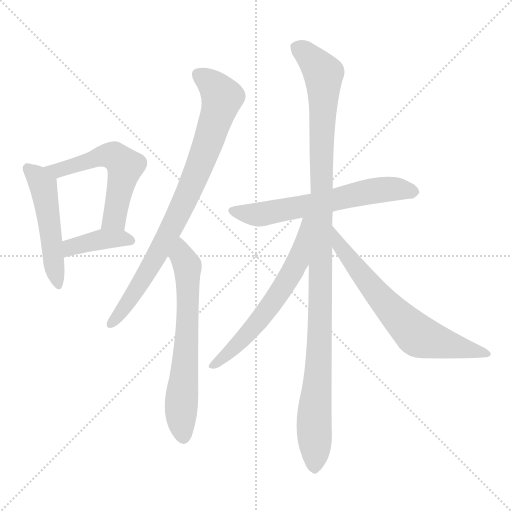
t = 0.00 s
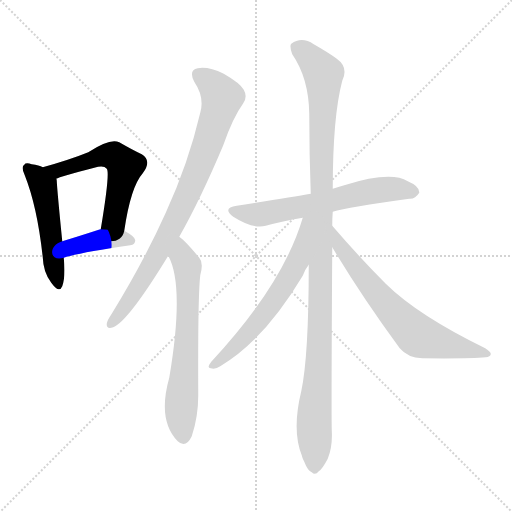
t = 1.49 s
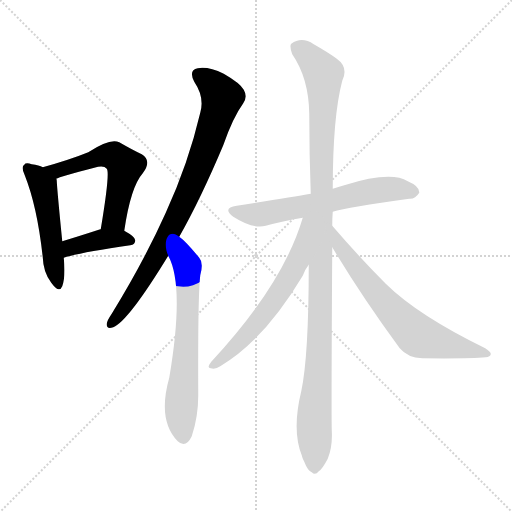
t = 2.98 s
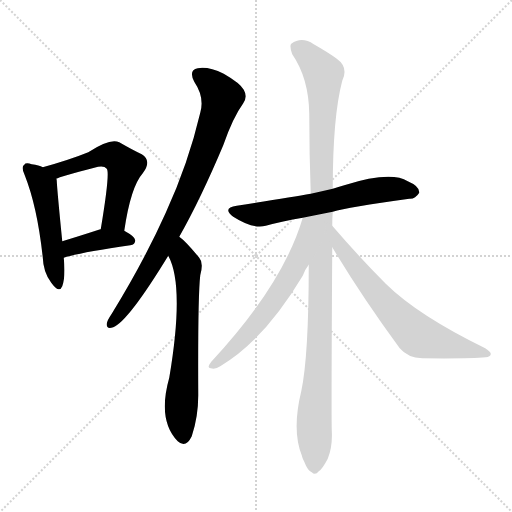
t = 4.47 s
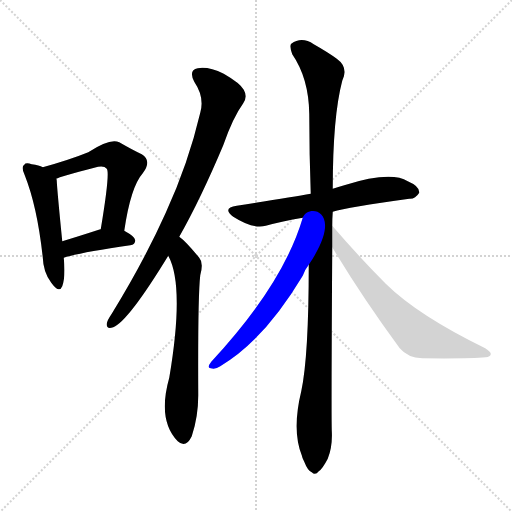
t = 5.96 s
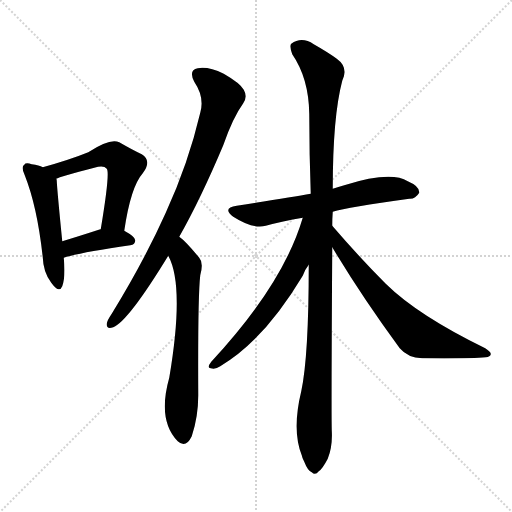
t = 7.45 s

The animated SVG that drew these frames (rendered in a browser with its animation timeline set to each time). Animation: 9 CSS @keyframes rules; one cycle of 7.45 s.

<svg version="1.1" viewBox="0 0 1024 1024" xmlns="http://www.w3.org/2000/svg">
  <g stroke="lightgray" stroke-dasharray="1,1" stroke-width="1" transform="scale(4, 4)">
    <line x1="0" y1="0" x2="256" y2="256"></line>
    <line x1="256" y1="0" x2="0" y2="256"></line>
    <line x1="128" y1="0" x2="128" y2="256"></line>
    <line x1="0" y1="128" x2="256" y2="128"></line>
  </g>
<g transform="scale(1, -1) translate(0, -900)">
   <style type="text/css">
    @keyframes keyframes0 {
      from {
       stroke: blue;
       stroke-dashoffset: 498;
       stroke-width: 128;
       }
       62% {
       animation-timing-function: step-end;
       stroke: blue;
       stroke-dashoffset: 0;
       stroke-width: 128;
       }
       to {
       stroke: black;
       stroke-width: 1024;
       }
       }
       #make-me-a-hanzi-animation-0 {
         animation: keyframes0 0.655273s both;
         animation-delay: 0.000000s;
         animation-timing-function: linear;
       }
    @keyframes keyframes1 {
      from {
       stroke: blue;
       stroke-dashoffset: 553;
       stroke-width: 128;
       }
       64% {
       animation-timing-function: step-end;
       stroke: blue;
       stroke-dashoffset: 0;
       stroke-width: 128;
       }
       to {
       stroke: black;
       stroke-width: 1024;
       }
       }
       #make-me-a-hanzi-animation-1 {
         animation: keyframes1 0.700033s both;
         animation-delay: 0.655273s;
         animation-timing-function: linear;
       }
    @keyframes keyframes2 {
      from {
       stroke: blue;
       stroke-dashoffset: 396;
       stroke-width: 128;
       }
       56% {
       animation-timing-function: step-end;
       stroke: blue;
       stroke-dashoffset: 0;
       stroke-width: 128;
       }
       to {
       stroke: black;
       stroke-width: 1024;
       }
       }
       #make-me-a-hanzi-animation-2 {
         animation: keyframes2 0.572266s both;
         animation-delay: 1.355306s;
         animation-timing-function: linear;
       }
    @keyframes keyframes3 {
      from {
       stroke: blue;
       stroke-dashoffset: 826;
       stroke-width: 128;
       }
       73% {
       animation-timing-function: step-end;
       stroke: blue;
       stroke-dashoffset: 0;
       stroke-width: 128;
       }
       to {
       stroke: black;
       stroke-width: 1024;
       }
       }
       #make-me-a-hanzi-animation-3 {
         animation: keyframes3 0.922201s both;
         animation-delay: 1.927572s;
         animation-timing-function: linear;
       }
    @keyframes keyframes4 {
      from {
       stroke: blue;
       stroke-dashoffset: 650;
       stroke-width: 128;
       }
       68% {
       animation-timing-function: step-end;
       stroke: blue;
       stroke-dashoffset: 0;
       stroke-width: 128;
       }
       to {
       stroke: black;
       stroke-width: 1024;
       }
       }
       #make-me-a-hanzi-animation-4 {
         animation: keyframes4 0.778971s both;
         animation-delay: 2.849772s;
         animation-timing-function: linear;
       }
    @keyframes keyframes5 {
      from {
       stroke: blue;
       stroke-dashoffset: 621;
       stroke-width: 128;
       }
       67% {
       animation-timing-function: step-end;
       stroke: blue;
       stroke-dashoffset: 0;
       stroke-width: 128;
       }
       to {
       stroke: black;
       stroke-width: 1024;
       }
       }
       #make-me-a-hanzi-animation-5 {
         animation: keyframes5 0.755371s both;
         animation-delay: 3.628743s;
         animation-timing-function: linear;
       }
    @keyframes keyframes6 {
      from {
       stroke: blue;
       stroke-dashoffset: 1115;
       stroke-width: 128;
       }
       78% {
       animation-timing-function: step-end;
       stroke: blue;
       stroke-dashoffset: 0;
       stroke-width: 128;
       }
       to {
       stroke: black;
       stroke-width: 1024;
       }
       }
       #make-me-a-hanzi-animation-6 {
         animation: keyframes6 1.157389s both;
         animation-delay: 4.384115s;
         animation-timing-function: linear;
       }
    @keyframes keyframes7 {
      from {
       stroke: blue;
       stroke-dashoffset: 611;
       stroke-width: 128;
       }
       67% {
       animation-timing-function: step-end;
       stroke: blue;
       stroke-dashoffset: 0;
       stroke-width: 128;
       }
       to {
       stroke: black;
       stroke-width: 1024;
       }
       }
       #make-me-a-hanzi-animation-7 {
         animation: keyframes7 0.747233s both;
         animation-delay: 5.541504s;
         animation-timing-function: linear;
       }
    @keyframes keyframes8 {
      from {
       stroke: blue;
       stroke-dashoffset: 673;
       stroke-width: 128;
       }
       69% {
       animation-timing-function: step-end;
       stroke: blue;
       stroke-dashoffset: 0;
       stroke-width: 128;
       }
       to {
       stroke: black;
       stroke-width: 1024;
       }
       }
       #make-me-a-hanzi-animation-8 {
         animation: keyframes8 0.797689s both;
         animation-delay: 6.288737s;
         animation-timing-function: linear;
       }
</style>
<path d="M 85.5 565.5 Q 78.5 569.5 63.5 571.5 Q 51.5 575.5 48.5 570.5 Q 41.5 566.5 49.5 549.5 Q 74.5 486.5 85.5 385.5 Q 86.5 355.5 102.5 334.5 Q 118.5 312.5 124.5 327.5 Q 131.5 346.5 127.5 384.5 L 124.5 417.5 Q 114.5 517.5 113.5 538.5 Q 113.5 541.5 112.5 542.5 L 85.5 565.5 Z" fill="lightgray"></path> 
<path d="M 248.5 438.5 Q 261.5 526.5 285.5 553.5 Q 304.5 578.5 283.5 591.5 Q 264.5 600.5 238.5 615.5 Q 220.5 624.5 176.5 595.5 Q 139.5 580.5 85.5 565.5 C 56.5 557.5 84.5 531.5 112.5 542.5 Q 119.5 546.5 188.5 564.5 Q 207.5 570.5 213.5 562.5 Q 220.5 555.5 201.5 441.5 C 196.5 411.5 243.5 408.5 248.5 438.5 Z" fill="lightgray"></path> 
<path d="M 127.5 384.5 Q 157.5 394.5 260.5 409.5 Q 270.5 410.5 270.5 419.5 Q 270.5 426.5 248.5 438.5 L 201.5 441.5 Q 198.5 441.5 197.5 440.5 Q 157.5 427.5 124.5 417.5 C 95.5 408.5 98.5 375.5 127.5 384.5 Z" fill="lightgray"></path> 
<path d="M 358.5 426.5 Q 401.5 502.5 446.5 609.5 Q 465.5 664.5 486.5 693.5 Q 495.5 706.5 487.5 720.5 Q 480.5 733.5 447.5 752.5 Q 416.5 767.5 395.5 763.5 Q 376.5 759.5 388.5 736.5 Q 409.5 705.5 400.5 674.5 Q 376.5 572.5 331.5 474.5 Q 288.5 378.5 223.5 272.5 Q 214.5 259.5 213.5 252.5 Q 212.5 240.5 226.5 245.5 Q 256.5 257.5 336.5 388.5 L 358.5 426.5 Z" fill="lightgray"></path> 
<path d="M 336.5 388.5 Q 369.5 328.5 338.5 144.5 Q 314.5 59.5 355.5 17.5 Q 371.5 2.5 383.5 27.5 Q 396.5 66.5 396.5 109.5 Q 395.5 305.5 400.5 349.5 Q 407.5 374.5 398.5 384.5 Q 371.5 417.5 358.5 426.5 C 335.5 445.5 324.5 415.5 336.5 388.5 Z" fill="lightgray"></path> 
<path d="M 665.5 476.5 Q 695.5 485.5 818.5 502.5 Q 830.5 501.5 838.5 514.5 Q 839.5 527.5 815.5 537.5 Q 781.5 558.5 688.5 529.5 Q 676.5 526.5 665.5 522.5 L 621.5 512.5 Q 581.5 505.5 473.5 488.5 Q 443.5 484.5 466.5 466.5 Q 505.5 441.5 531.5 448.5 Q 564.5 457.5 605.5 464.5 L 665.5 476.5 Z" fill="lightgray"></path> 
<path d="M 664.5 448.5 Q 664.5 463.5 665.5 476.5 L 665.5 522.5 Q 665.5 666.5 684.5 738.5 Q 697.5 765.5 673.5 782.5 Q 657.5 794.5 627.5 811.5 Q 603.5 827.5 582.5 812.5 Q 578.5 808.5 584.5 791.5 Q 617.5 743.5 618.5 672.5 Q 618.5 593.5 621.5 512.5 L 617.5 370.5 Q 617.5 187.5 602.5 117.5 Q 583.5 39.5 603.5 -10.5 Q 604.5 -16.5 608.5 -23.5 Q 615.5 -41.5 623.5 -44.5 Q 630.5 -51.5 637.5 -42.5 Q 644.5 -38.5 655.5 -17.5 Q 665.5 7.5 663.5 39.5 Q 662.5 82.5 664.5 405.5 L 664.5 448.5 Z" fill="lightgray"></path> 
<path d="M 605.5 464.5 Q 566.5 331.5 422.5 176.5 Q 412.5 163.5 421.5 163.5 Q 430.5 160.5 440.5 167.5 Q 527.5 218.5 605.5 348.5 Q 609.5 360.5 617.5 370.5 C 693.5 482.5 614.5 493.5 605.5 464.5 Z" fill="lightgray"></path> 
<path d="M 664.5 405.5 Q 722.5 308.5 799.5 203.5 Q 815.5 184.5 844.5 183.5 Q 940.5 182.5 971.5 185.5 Q 980.5 186.5 981.5 191.5 Q 982.5 195.5 970.5 203.5 Q 835.5 269.5 771.5 332.5 Q 720.5 383.5 664.5 448.5 C 644.5 471.5 649.5 431.5 664.5 405.5 Z" fill="lightgray"></path> 
      <clipPath id="make-me-a-hanzi-clip-0">
      <path d="M 85.5 565.5 Q 78.5 569.5 63.5 571.5 Q 51.5 575.5 48.5 570.5 Q 41.5 566.5 49.5 549.5 Q 74.5 486.5 85.5 385.5 Q 86.5 355.5 102.5 334.5 Q 118.5 312.5 124.5 327.5 Q 131.5 346.5 127.5 384.5 L 124.5 417.5 Q 114.5 517.5 113.5 538.5 Q 113.5 541.5 112.5 542.5 L 85.5 565.5 Z" fill="lightgray"></path>
      </clipPath>
      <path clip-path="url(#make-me-a-hanzi-clip-0)" d="M 56.5 562.5 L 86.5 525.5 L 114.5 333.5 " fill="none" id="make-me-a-hanzi-animation-0" stroke-dasharray="370 740" stroke-linecap="round"></path>

      <clipPath id="make-me-a-hanzi-clip-1">
      <path d="M 248.5 438.5 Q 261.5 526.5 285.5 553.5 Q 304.5 578.5 283.5 591.5 Q 264.5 600.5 238.5 615.5 Q 220.5 624.5 176.5 595.5 Q 139.5 580.5 85.5 565.5 C 56.5 557.5 84.5 531.5 112.5 542.5 Q 119.5 546.5 188.5 564.5 Q 207.5 570.5 213.5 562.5 Q 220.5 555.5 201.5 441.5 C 196.5 411.5 243.5 408.5 248.5 438.5 Z" fill="lightgray"></path>
      </clipPath>
      <path clip-path="url(#make-me-a-hanzi-clip-1)" d="M 94.5 567.5 L 118.5 560.5 L 209.5 589.5 L 230.5 586.5 L 241.5 577.5 L 250.5 567.5 L 230.5 473.5 L 226.5 460.5 L 210.5 453.5 " fill="none" id="make-me-a-hanzi-animation-1" stroke-dasharray="425 850" stroke-linecap="round"></path>

      <clipPath id="make-me-a-hanzi-clip-2">
      <path d="M 127.5 384.5 Q 157.5 394.5 260.5 409.5 Q 270.5 410.5 270.5 419.5 Q 270.5 426.5 248.5 438.5 L 201.5 441.5 Q 198.5 441.5 197.5 440.5 Q 157.5 427.5 124.5 417.5 C 95.5 408.5 98.5 375.5 127.5 384.5 Z" fill="lightgray"></path>
      </clipPath>
      <path clip-path="url(#make-me-a-hanzi-clip-2)" d="M 129.5 390.5 L 142.5 405.5 L 195.5 420.5 L 260.5 419.5 " fill="none" id="make-me-a-hanzi-animation-2" stroke-dasharray="268 536" stroke-linecap="round"></path>

      <clipPath id="make-me-a-hanzi-clip-3">
      <path d="M 358.5 426.5 Q 401.5 502.5 446.5 609.5 Q 465.5 664.5 486.5 693.5 Q 495.5 706.5 487.5 720.5 Q 480.5 733.5 447.5 752.5 Q 416.5 767.5 395.5 763.5 Q 376.5 759.5 388.5 736.5 Q 409.5 705.5 400.5 674.5 Q 376.5 572.5 331.5 474.5 Q 288.5 378.5 223.5 272.5 Q 214.5 259.5 213.5 252.5 Q 212.5 240.5 226.5 245.5 Q 256.5 257.5 336.5 388.5 L 358.5 426.5 Z" fill="lightgray"></path>
      </clipPath>
      <path clip-path="url(#make-me-a-hanzi-clip-3)" d="M 398.5 748.5 L 428.5 727.5 L 444.5 705.5 L 404.5 580.5 L 314.5 387.5 L 253.5 290.5 L 222.5 254.5 " fill="none" id="make-me-a-hanzi-animation-3" stroke-dasharray="698 1396" stroke-linecap="round"></path>

      <clipPath id="make-me-a-hanzi-clip-4">
      <path d="M 336.5 388.5 Q 369.5 328.5 338.5 144.5 Q 314.5 59.5 355.5 17.5 Q 371.5 2.5 383.5 27.5 Q 396.5 66.5 396.5 109.5 Q 395.5 305.5 400.5 349.5 Q 407.5 374.5 398.5 384.5 Q 371.5 417.5 358.5 426.5 C 335.5 445.5 324.5 415.5 336.5 388.5 Z" fill="lightgray"></path>
      </clipPath>
      <path clip-path="url(#make-me-a-hanzi-clip-4)" d="M 357.5 418.5 L 375.5 362.5 L 374.5 226.5 L 361.5 74.5 L 367.5 28.5 " fill="none" id="make-me-a-hanzi-animation-4" stroke-dasharray="522 1044" stroke-linecap="round"></path>

      <clipPath id="make-me-a-hanzi-clip-5">
      <path d="M 665.5 476.5 Q 695.5 485.5 818.5 502.5 Q 830.5 501.5 838.5 514.5 Q 839.5 527.5 815.5 537.5 Q 781.5 558.5 688.5 529.5 Q 676.5 526.5 665.5 522.5 L 621.5 512.5 Q 581.5 505.5 473.5 488.5 Q 443.5 484.5 466.5 466.5 Q 505.5 441.5 531.5 448.5 Q 564.5 457.5 605.5 464.5 L 665.5 476.5 Z" fill="lightgray"></path>
      </clipPath>
      <path clip-path="url(#make-me-a-hanzi-clip-5)" d="M 468.5 478.5 L 516.5 470.5 L 744.5 518.5 L 794.5 522.5 L 827.5 516.5 " fill="none" id="make-me-a-hanzi-animation-5" stroke-dasharray="493 986" stroke-linecap="round"></path>

      <clipPath id="make-me-a-hanzi-clip-6">
      <path d="M 664.5 448.5 Q 664.5 463.5 665.5 476.5 L 665.5 522.5 Q 665.5 666.5 684.5 738.5 Q 697.5 765.5 673.5 782.5 Q 657.5 794.5 627.5 811.5 Q 603.5 827.5 582.5 812.5 Q 578.5 808.5 584.5 791.5 Q 617.5 743.5 618.5 672.5 Q 618.5 593.5 621.5 512.5 L 617.5 370.5 Q 617.5 187.5 602.5 117.5 Q 583.5 39.5 603.5 -10.5 Q 604.5 -16.5 608.5 -23.5 Q 615.5 -41.5 623.5 -44.5 Q 630.5 -51.5 637.5 -42.5 Q 644.5 -38.5 655.5 -17.5 Q 665.5 7.5 663.5 39.5 Q 662.5 82.5 664.5 405.5 L 664.5 448.5 Z" fill="lightgray"></path>
      </clipPath>
      <path clip-path="url(#make-me-a-hanzi-clip-6)" d="M 593.5 806.5 L 639.5 762.5 L 646.5 752.5 L 647.5 729.5 L 641.5 267.5 L 628.5 72.5 L 628.5 -30.5 " fill="none" id="make-me-a-hanzi-animation-6" stroke-dasharray="987 1974" stroke-linecap="round"></path>

      <clipPath id="make-me-a-hanzi-clip-7">
      <path d="M 605.5 464.5 Q 566.5 331.5 422.5 176.5 Q 412.5 163.5 421.5 163.5 Q 430.5 160.5 440.5 167.5 Q 527.5 218.5 605.5 348.5 Q 609.5 360.5 617.5 370.5 C 693.5 482.5 614.5 493.5 605.5 464.5 Z" fill="lightgray"></path>
      </clipPath>
      <path clip-path="url(#make-me-a-hanzi-clip-7)" d="M 613.5 460.5 L 595.5 377.5 L 582.5 351.5 L 497.5 234.5 L 426.5 169.5 " fill="none" id="make-me-a-hanzi-animation-7" stroke-dasharray="483 966" stroke-linecap="round"></path>

      <clipPath id="make-me-a-hanzi-clip-8">
      <path d="M 664.5 405.5 Q 722.5 308.5 799.5 203.5 Q 815.5 184.5 844.5 183.5 Q 940.5 182.5 971.5 185.5 Q 980.5 186.5 981.5 191.5 Q 982.5 195.5 970.5 203.5 Q 835.5 269.5 771.5 332.5 Q 720.5 383.5 664.5 448.5 C 644.5 471.5 649.5 431.5 664.5 405.5 Z" fill="lightgray"></path>
      </clipPath>
      <path clip-path="url(#make-me-a-hanzi-clip-8)" d="M 669.5 441.5 L 676.5 412.5 L 742.5 325.5 L 833.5 230.5 L 974.5 191.5 " fill="none" id="make-me-a-hanzi-animation-8" stroke-dasharray="545 1090" stroke-linecap="round"></path>

</g>
</svg>
